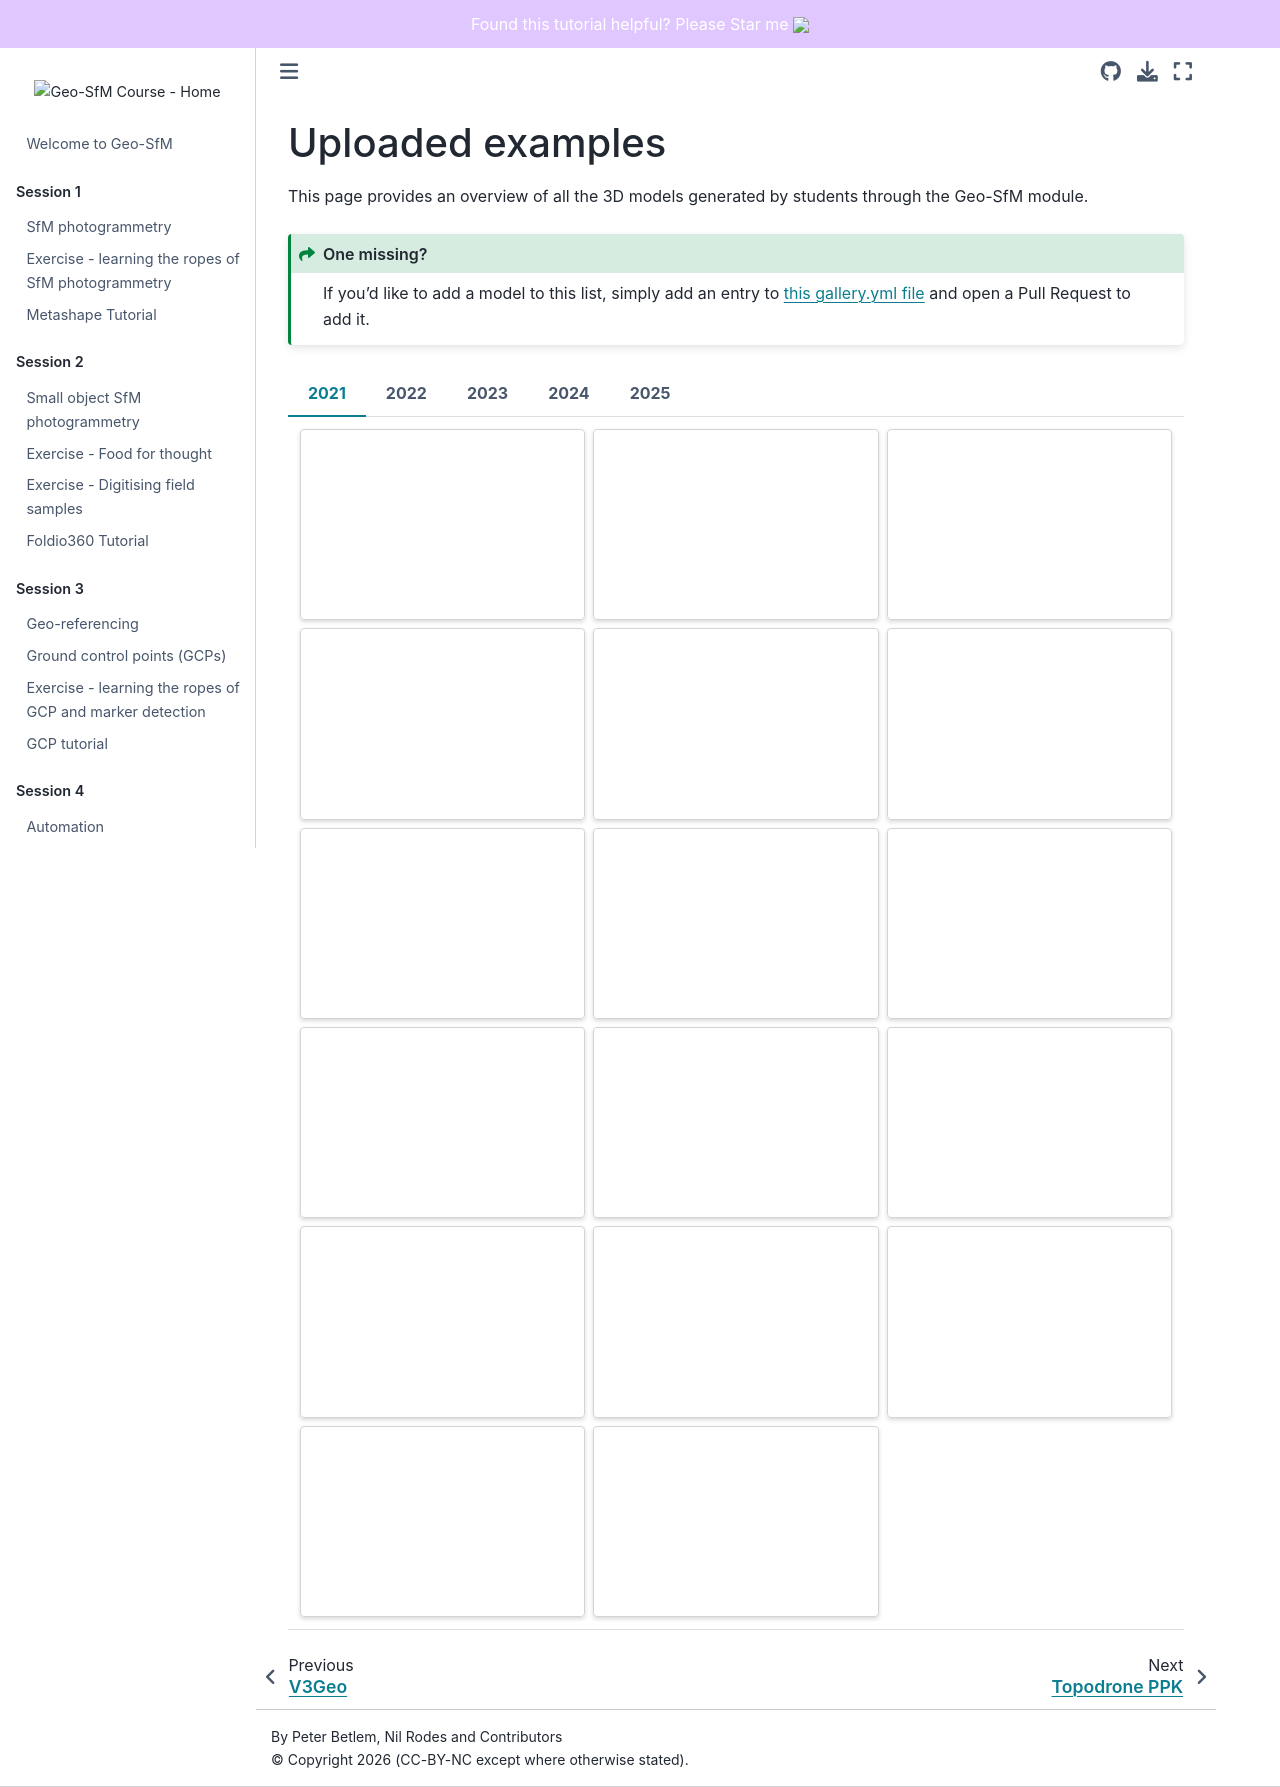

repository: UNISvalbard/Geo-SfM · page: content/lessons/publish/results.html · generator: jekyll

# Uploaded examples

This page provides an overview of all the 3D models generated by students through the Geo-SfM module.

```{admonition} One missing?
:class: seealso

If you'd like to add a model to this list, simply add an entry to [this gallery.yml file](https://github.com/UNISvalbard/Geo-SfM/edit/main/3dmodels-sketchfab.yml) and open a Pull Request to add it.
```

```{include} ../../../3dmodels-sketchfab.txt
```
